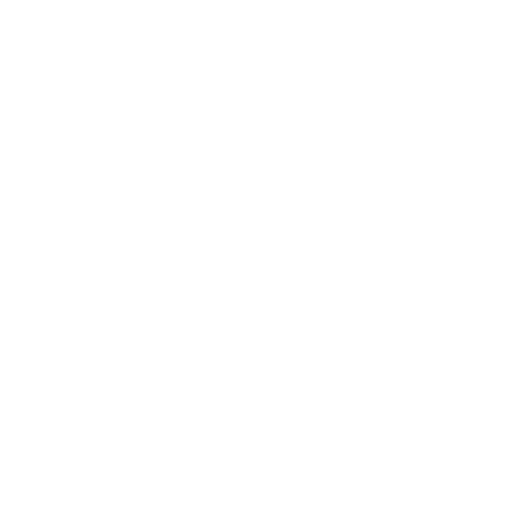
t = 0.00 s
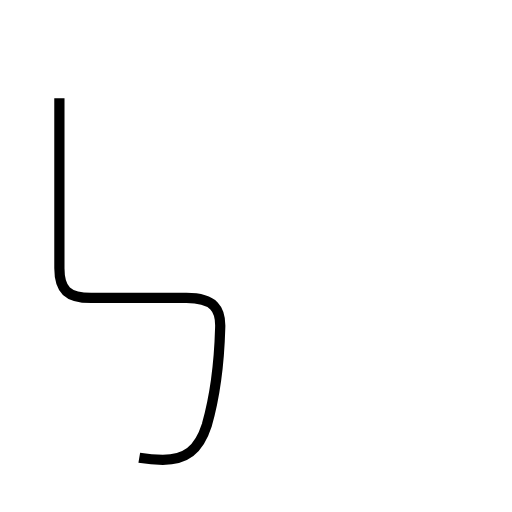
t = 1.62 s
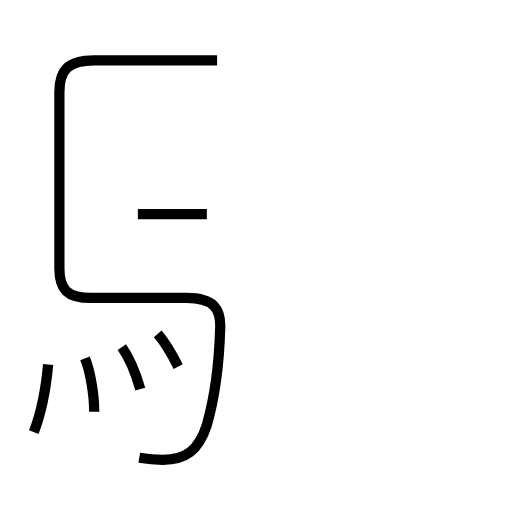
t = 2.97 s
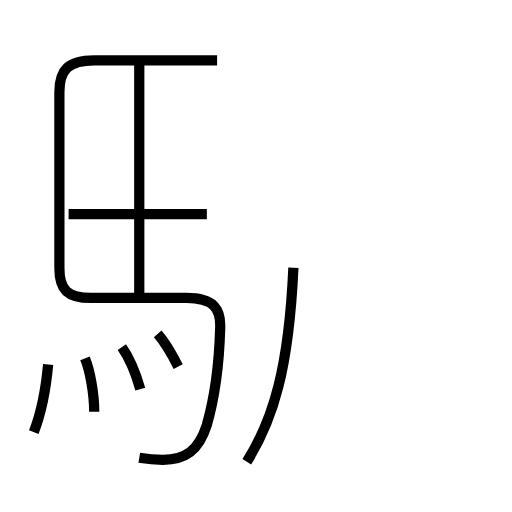
t = 4.45 s
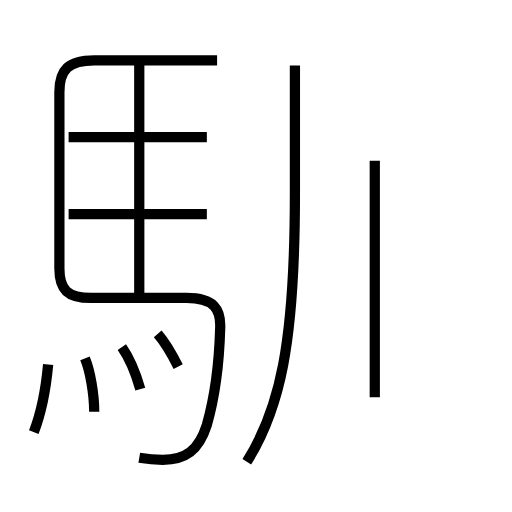
t = 6.14 s
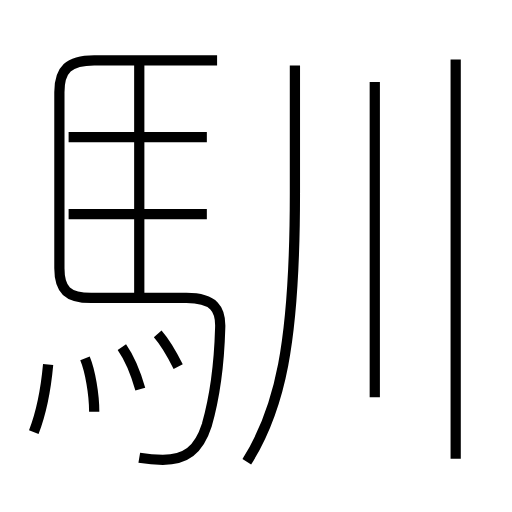
t = 7.54 s

The animated SVG that drew these frames (rendered in a browser with its animation timeline set to each time). Animation: 11 SMIL elements (animate=11); one cycle of 7.54 s.

<?xml version='1.0' encoding='utf-8'?>
<svg viewBox="0.0 -6.0 50.0 50.0" version="1.1" xmlns="http://www.w3.org/2000/svg"><rect x="-1000" y="-1000" width="2000" height="2000" stroke="white" fill="white" /><g style="fill:none;stroke:#000000;stroke-width:1"><path d="M 13.6 0.7 C 14.2 0.8 14.9 0.9 15.9 0.9 C 18.1 0.9 19.4 0.0 20.2 -2.5 C 21.0 -5.3 21.4 -8.4 21.5 -11.9 C 21.6 -13.8 20.9 -14.9 18.2 -14.9 L 8.9 -14.9 C 6.6 -14.9 5.8 -15.7 5.8 -17.8 L 5.8 -35.0 C 5.8 -37.2 6.7 -38.1 9.2 -38.1 L 21.2 -38.1 " transform="translate(0.0 38.0)" stroke-dasharray="71.88701006119359" stroke-dashoffset="71.88701006119359"><animate attributeName="stroke-dashoffset" from="71.88701006119359" to="0" dur="2.1566103018358076s" begin="0s" fill="freeze" /></path><path d="M 3.3 -1.8 C 4.0 -3.6 4.5 -6.2 4.7 -8.4 " transform="translate(0.0 38.0)" stroke-dasharray="6.765914995400578" stroke-dashoffset="6.765914995400578"><animate attributeName="stroke-dashoffset" from="6.765914995400578" to="0" dur="0.20297744986201735s" begin="2.1566103018358076s" fill="freeze" /></path><path d="M 9.2 -3.8 C 9.2 -5.5 8.8 -7.8 8.3 -9.0 " transform="translate(0.0 38.0)" stroke-dasharray="5.302940644304736" stroke-dashoffset="5.302940644304736"><animate attributeName="stroke-dashoffset" from="5.302940644304736" to="0" dur="0.15908821932914208s" begin="2.3595877516978248s" fill="freeze" /></path><path d="M 13.7 -6.0 C 13.3 -7.4 12.6 -9.1 11.9 -10.1 " transform="translate(0.0 38.0)" stroke-dasharray="4.494642021623929" stroke-dashoffset="4.494642021623929"><animate attributeName="stroke-dashoffset" from="4.494642021623929" to="0" dur="0.13483926064871787s" begin="2.518675971026967s" fill="freeze" /></path><path d="M 17.4 -8.2 C 16.9 -9.2 16.1 -10.6 15.4 -11.4 " transform="translate(0.0 38.0)" stroke-dasharray="3.7818964536620725" stroke-dashoffset="3.7818964536620725"><animate attributeName="stroke-dashoffset" from="3.7818964536620725" to="0" dur="0.11345689360986216s" begin="2.6535152316756845s" fill="freeze" /></path><path d="M 20.2 -23.1 L 6.7 -23.1 " transform="translate(0.0 38.0)" stroke-dasharray="13.5" stroke-dashoffset="13.5"><animate attributeName="stroke-dashoffset" from="13.5" to="0" dur="0.40499999999999997s" begin="2.766972125285547s" fill="freeze" /></path><path d="M 13.6 -14.9 L 13.6 -37.8 " transform="translate(0.0 38.0)" stroke-dasharray="22.9" stroke-dashoffset="22.9"><animate attributeName="stroke-dashoffset" from="22.9" to="0" dur="0.6869999999999999s" begin="3.1719721252855466s" fill="freeze" /></path><path d="M 24.1 1.1 C 27.3 -4.0 28.8 -10.3 28.8 -25.1 L 28.8 -37.6 " transform="translate(0.0 38.0)" stroke-dasharray="39.46902662940716" stroke-dashoffset="39.46902662940716"><animate attributeName="stroke-dashoffset" from="39.46902662940716" to="0" dur="1.1840707988822148s" begin="3.8589721252855465s" fill="freeze" /></path><path d="M 20.2 -30.6 L 6.7 -30.6 " transform="translate(0.0 38.0)" stroke-dasharray="13.5" stroke-dashoffset="13.5"><animate attributeName="stroke-dashoffset" from="13.5" to="0" dur="0.40499999999999997s" begin="5.043042924167761s" fill="freeze" /></path><path d="M 36.6 -5.2 L 36.6 -36.0 " transform="translate(0.0 38.0)" stroke-dasharray="30.8" stroke-dashoffset="30.8"><animate attributeName="stroke-dashoffset" from="30.8" to="0" dur="0.9239999999999999s" begin="5.448042924167761s" fill="freeze" /></path><path d="M 44.5 0.8 L 44.5 -38.2" transform="translate(0.0 38.0)" stroke-dasharray="39.0" stroke-dashoffset="39.0"><animate attributeName="stroke-dashoffset" from="39.0" to="0" dur="1.17s" begin="6.372042924167761s" fill="freeze" /></path></g></svg>
